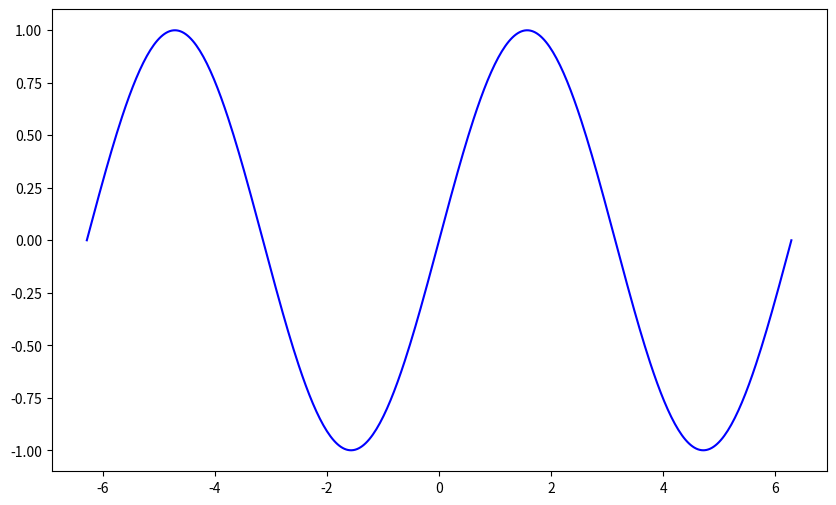

Here is the Python script that generated this plot: (Note: this script raises an exception after producing the figure.)
import numpy as np
import matplotlib.pyplot as plt
def func_sin(x):
    return np.sin(x)
def partial_sum_sin(x, n):
    result = 0
    for k in range(n + 1):
        coefficient = (-1)**k / np.math.factorial(2*k + 1)
        result += coefficient * x**(2*k + 1)
    return result
x_values = np.linspace(-2*np.pi, 2*np.pi, 400)
y_original = func_sin(x_values)
n_values = [1, 2, 5, 10]
plt.figure(figsize=(10, 6))
plt.plot(x_values, y_original, label='Original Function: $sin(x)$', color='blue')
for n in n_values:
    y_partial_sum = [partial_sum_sin(x, n) for x in x_values]
    plt.plot(x_values, y_partial_sum, label=f'n={n}')
plt.title('Approximation of $sin(x)$ using Taylor Series')
plt.xlabel('x')
plt.ylabel('y')
plt.legend()
plt.grid(True)
plt.show()
